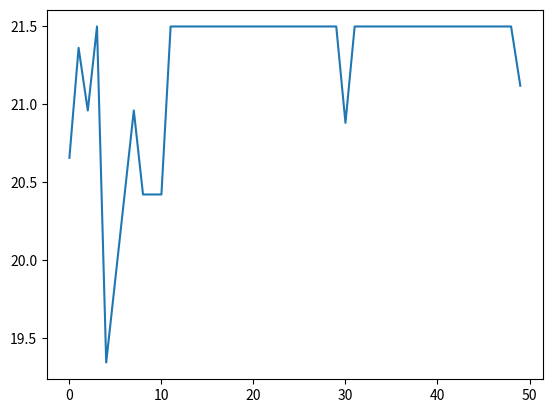

Write the Python code that produced this figure.
# -*- coding: utf-8 -*-
"""
Created on Sun Apr  8 01:52:05 2018

[redacted]

Genetic Algorithm
roulette wheel selection
"""

import random,math
import matplotlib.pyplot as plt
#畫圖的圖表

string_length = 8 #基因長度
pop_gene_num=6 #母群體數量
pool=[]  #交配池
best_gene=[]#最佳基因
itera=50  #迭代次數
mutation_rate=0.01  #突變率

#母群數量
gene_1=[] 
gene_2=[]
gene=[]

adept=[] #適應值
Random=0 #輪盤法亂數

#基因範圍判斷
gene_1_U=255
gene_1_L=0
gene_2_U=149
gene_2_L=120

#繪圖參數
pltX=[]#x軸為迭代次數
pltY=[]#y軸為平均適應值
"""
轉換
"""
#實際對應數值換算成十進位
def floTurnTen(x):
    xx=(x-(-3.0))*255/15.1
    return round(xx)
#十進位轉換成字串基因碼
def turnStrGene(x):
    return bin(x)[2:].zfill(string_length)
#二進位的字串轉回十進位
def bin_Int(x):
    return int(x,2)
#十進位換算成真實浮點數
def tenTurnflo(x):
    xx=15.1*x/255-3.0
    return round(float(xx),1)

"""
基因的操作
"""
#指定位置突變
def _invert_at(s, index):
    #"**"會先運算，s為字串
    return bin(int(s,2)^2 ** (index))[2:].zfill(string_length)
#大到小排序
def order(x):
    temp=0
    for i in range(6):
        for j in range(6):
            if x[j]<x[i]:
                temp=x[j]
                x[j]=x[i]
                x[i]=temp
    return x
#解壓縮   
def zipReturn(pool):
    x=[]
    adept[:],x[:]=zip(*pool)
    print('adept,x',adept,x)
    print('x',x)
    gene_1[:],gene_2[:]=zip(*x)
    print('gene_1,gene_2',gene_1,gene_2)
    return gene_1,gene_2
#判斷大小，輸入int
def range_gene_1(x):
    if x>=gene_1_L and x<=gene_1_U:
        return 1
    else:
        return 0
def range_gene_2(x):
    if x>=gene_2_L and x<=gene_2_U:
        return 1
    else:
        return 0    
#刪掉前6個基因
def delList(x):
    if itera!=50:
       del x[0:6]      
"""
適應函數Adaptation function
"""
def Adaptation(x1,x2):  
    f=21.5+x1*math.sin(4*math.pi*x1)+x2*math.sin(20*math.pi*x2)
    return f

x=''
"""
產生初代基因
"""
for i in range(pop_gene_num):
    s1=random.randint(gene_1_L,gene_1_U)
    s2=random.randint(gene_2_U,gene_2_U)
    gene_1.append(turnStrGene(s1))
    gene_2.append(turnStrGene(s2))
print('初代基因組1',gene_1)
print('初代基因組2',gene_2)
#初代基因組
x=list(zip(gene_1,gene_2))
print('初代基因組',x)
print('初代基因組排序',order(x))

"""
繪圖函數
"""
def plotData(plt, data):
    x = [p[0] for p in data]
    y = [p[1] for p in data]
    plt.plot(x, y)

"""
迭代開始
"""
while(itera>0):
    #適應值總和
    adeptSUM=0
    
    #計算實際適應值float
    for i in range(pop_gene_num):
        x1=tenTurnflo(bin_Int(gene_1[i]))
        x2=tenTurnflo(bin_Int(gene_2[i]))
        adept.append(Adaptation(x1,x2))
        #print('adept['+str(i)+']'+str(adept[i]))
        adeptSUM+=adept[i]
    #print(SUM) 
    delList(adept) #刪掉前6個基因
    pltY.append(adeptSUM/pop_gene_num)
    #初代基因跟適應值綁定
    gene=list(zip(adept,x))
    print('初代基因跟適應值',gene)
    print('排序適應值',order(adept))
    print('排序基因+適應值',order(gene))
    
    #留最好的基因組
    if best_gene<list(gene[0]) :
        best_gene=list(gene[0])
    #輪盤法 隨機式
    #計算適應值機率，以及製造輪盤
    adeptR=[]#適應值機率
    plusAdeptR=[] #輪盤數
    R=0
    for i in range(pop_gene_num):
        adeptR.append(adept[i]/adeptSUM)
        R+=adeptR[i]
        plusAdeptR.append(R)
        #print('adeptR['+str(i)+']'+str(adeptR[i])) 
    print('總機率',adeptR)
    print('排序總機率',order(adeptR))
    print('輪盤',plusAdeptR)
    #取6組亂數加判斷到交配池
    for i in range(pop_gene_num):
        Random=random.random()
        print('隨機亂數',Random)
        if Random <= plusAdeptR[i]:
            pool.append(gene[0])
        elif Random > plusAdeptR[0] and Random <= plusAdeptR[1]:
            pool.append(gene[1])
        elif Random > plusAdeptR[1] and Random <= plusAdeptR[2]:
            pool.append(gene[2])
        elif Random > plusAdeptR[2] and Random <= plusAdeptR[3]:
            pool.append(gene[3]) 
        elif Random > plusAdeptR[3] and Random <= plusAdeptR[4]:
            pool.append(gene[4])        
        else:
            pool.append(gene[5])    
    #刪掉前6個
    delList(pool)
    print('交配池',pool)       
         
    #交配 偶數情況
    i=0
    cut=0
    x=[]
    gene1=gene_1
    gene2=gene_2
    while(cut < pop_gene_num):

        adept[:],x[:]=zip(*pool)
        #print('adept,x',adept,x)
        #print('x',x)
        gene_1[:],gene_2[:]=zip(*x)
        #print('gene_1,gene_2',gene_1,gene_2)
        #隨機點交配
        dot=random.randint(0,7)
        gene1[cut]=gene_1[cut][0:dot]+gene_1[cut+1][dot:8]
        gene1[cut+1]=gene_1[cut+1][0:dot]+gene_1[cut][dot:8]
        
        gene2[cut]=gene_2[cut][0:dot]+gene_2[cut+1][dot:8]
        gene2[cut+1]=gene_2[cut+1][0:dot]+gene_2[cut][dot:8]
    
        #交配完看是否在範圍裡
        for j in range(6):    
            if range_gene_1( bin_Int(gene1[j]) ) == 1:
                #將子代輸回母體
                gene_1[j]=gene1[j]
                
            if range_gene_2( bin_Int(gene2[j]) ) == 1:
                gene_2[j]=gene2[j]
        #兩條複製完畢 
        cut+=2
    
    s1=gene_1
    s2=gene_2
    #突變，pool突變部分基因
    for i in range(pop_gene_num):
        rand = random.random()
        if rand <= mutation_rate:
            #突變，輸入為2位元，輸出字串
            h=random.randint(0,7)#隨機位置突變
            s1[i]=_invert_at(gene_1[i],h)#將基因碼突變
            s2[i]=_invert_at(gene_2[i],h)
            #突變完看是否在範圍裡
            if range_gene_1( bin_Int(s1[i]) ) == 1:
                gene_1[i]=s1[i]
                
            if range_gene_2( bin_Int(s1[i]) ) == 1:
                gene_2[i]=s2[i]
    print('gene_1',gene_1)
    print('gene_2',gene_2)    

    pltX.append(50-itera)#圖的X軸為次數    
    itera-=1
print('best_gene',best_gene)
"""
繪圖
"""
#將X軸
geneChart=list(zip(pltX,pltY))
plotData(plt, geneChart)#X軸
plt.show()